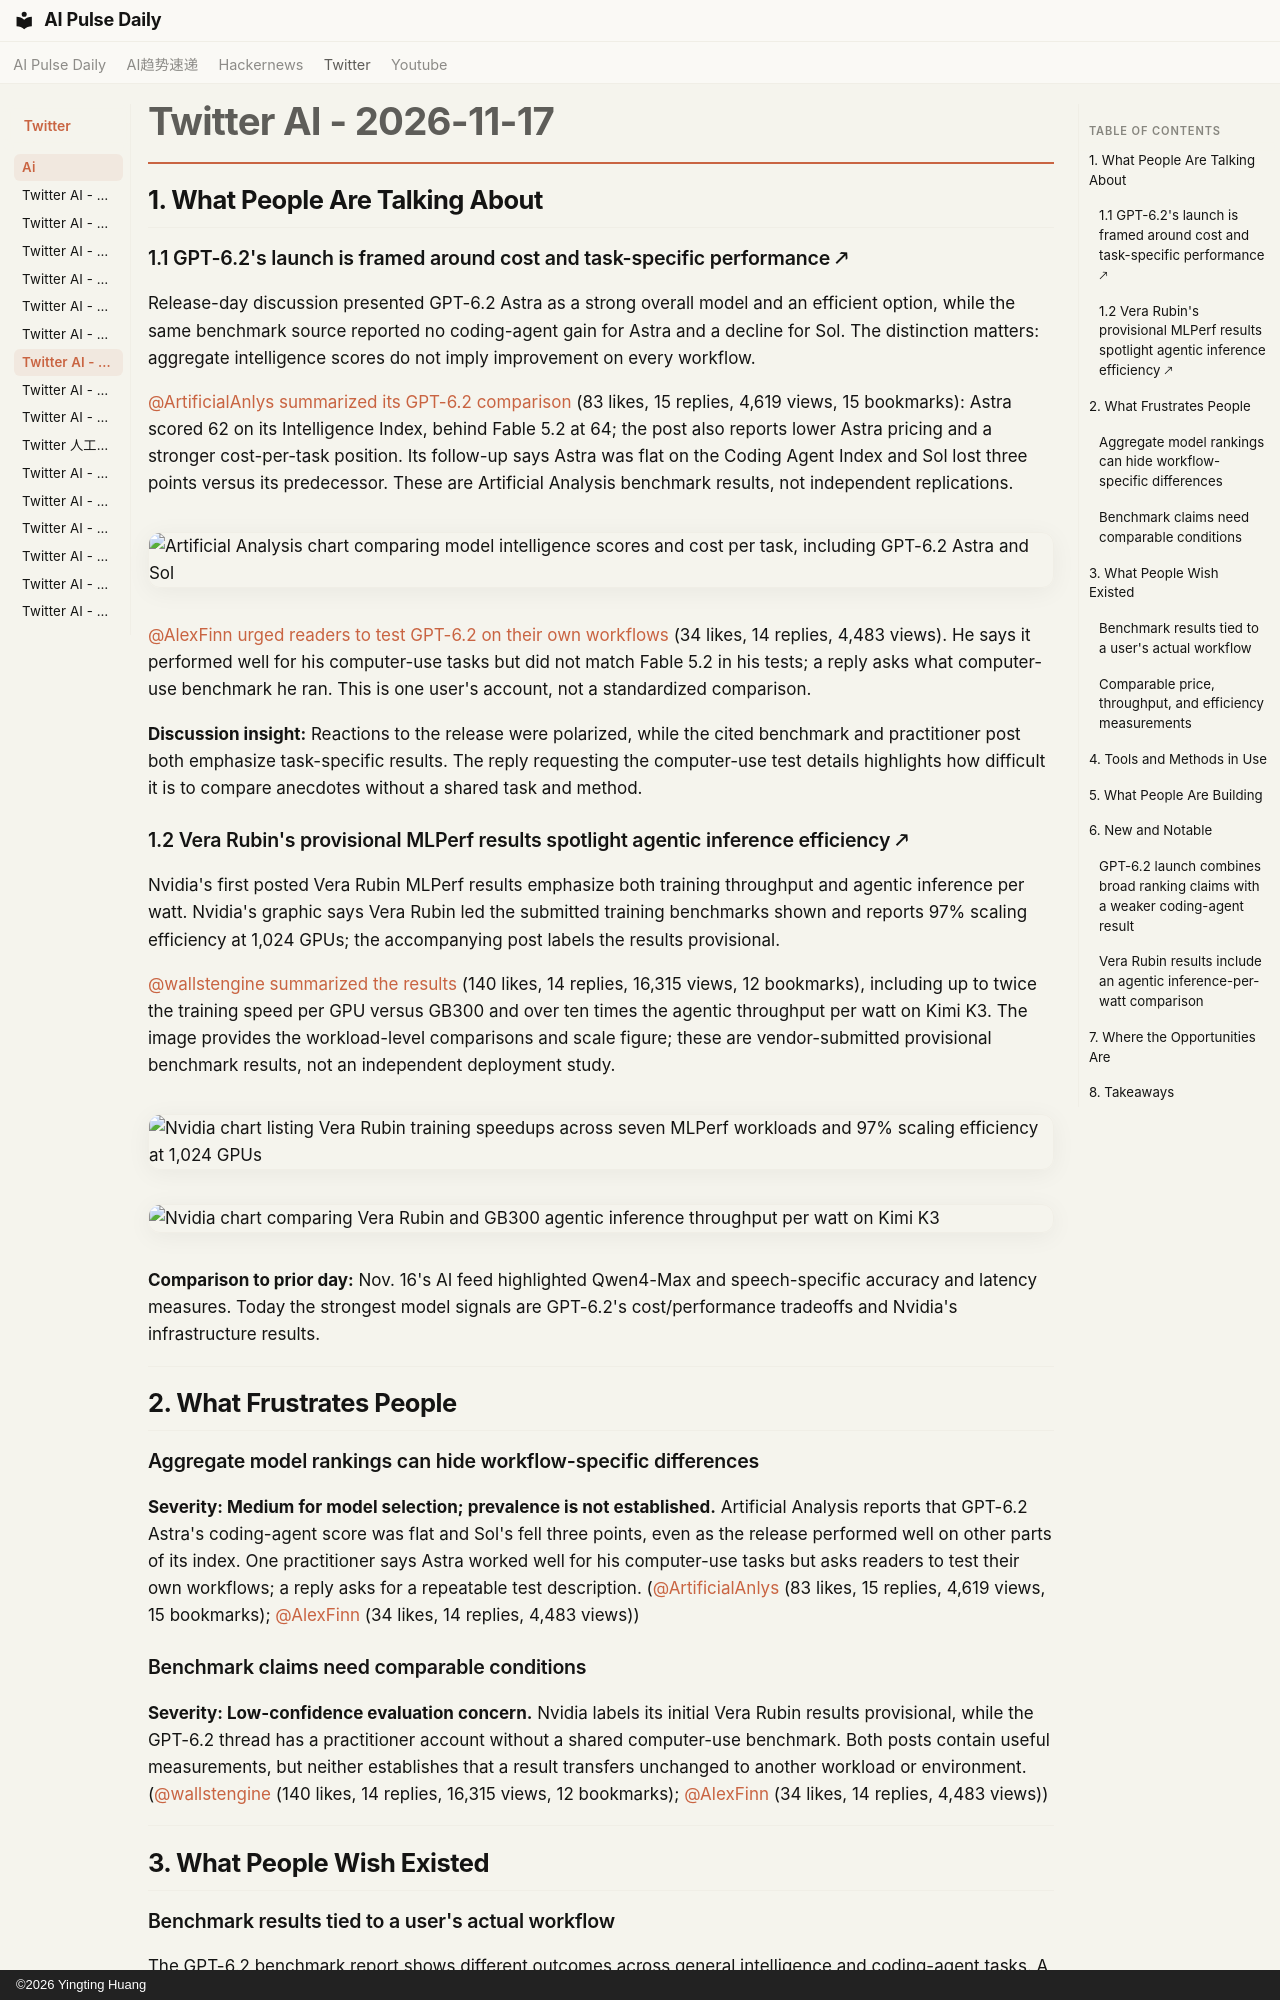

repository: vibewatch/vibewatch.github.io · page: twitter/ai/2026-11-17/index.html · generator: mkdocs · copyright: ©2026 Yingting Huang

# Twitter AI - 2026-11-17

## 1. What People Are Talking About

### 1.1 GPT-6.2's launch is framed around cost and task-specific performance 🡕

Release-day discussion presented GPT-6.2 Astra as a strong overall model and an efficient option, while the same benchmark source reported no coding-agent gain for Astra and a decline for Sol. The distinction matters: aggregate intelligence scores do not imply improvement on every workflow.

[@ArtificialAnlys](https://x.com/ArtificialAnlys) [summarized its GPT-6.2 comparison](https://x.com/ArtificialAnlys/status/2122750634210529569) (83 likes, 15 replies, 4,619 views, 15 bookmarks): Astra scored 62 on its Intelligence Index, behind Fable 5.2 at 64; the post also reports lower Astra pricing and a stronger cost-per-task position. Its follow-up says Astra was flat on the Coding Agent Index and Sol lost three points versus its predecessor. These are Artificial Analysis benchmark results, not independent replications.

![Artificial Analysis chart comparing model intelligence scores and cost per task, including GPT-6.2 Astra and Sol](https://pbs.twimg.com/media/HXWDnbCbUAA3RTB.jpg)

[@AlexFinn](https://x.com/AlexFinn) [urged readers to test GPT-6.2 on their own workflows](https://x.com/AlexFinn/status/2122811334173880705) (34 likes, 14 replies, 4,483 views). He says it performed well for his computer-use tasks but did not match Fable 5.2 in his tests; a reply asks what computer-use benchmark he ran. This is one user's account, not a standardized comparison.

**Discussion insight:** Reactions to the release were polarized, while the cited benchmark and practitioner post both emphasize task-specific results. The reply requesting the computer-use test details highlights how difficult it is to compare anecdotes without a shared task and method.

### 1.2 Vera Rubin's provisional MLPerf results spotlight agentic inference efficiency 🡕

Nvidia's first posted Vera Rubin MLPerf results emphasize both training throughput and agentic inference per watt. Nvidia's graphic says Vera Rubin led the submitted training benchmarks shown and reports 97% scaling efficiency at 1,024 GPUs; the accompanying post labels the results provisional.

[@wallstengine](https://x.com/wallstengine) [summarized the results](https://x.com/wallstengine/status/2122498173151359464) (140 likes, 14 replies, 16,315 views, 12 bookmarks), including up to twice the training speed per GPU versus GB300 and over ten times the agentic throughput per watt on Kimi K3. The image provides the workload-level comparisons and scale figure; these are vendor-submitted provisional benchmark results, not an independent deployment study.

![Nvidia chart listing Vera Rubin training speedups across seven MLPerf workloads and 97% scaling efficiency at 1,024 GPUs](https://pbs.twimg.com/media/HXSauj1bsAEwcEE.png)

![Nvidia chart comparing Vera Rubin and GB300 agentic inference throughput per watt on Kimi K3](https://pbs.twimg.com/media/HXSbS6eacAAEXSf.png)

**Comparison to prior day:** Nov. 16's AI feed highlighted Qwen4-Max and speech-specific accuracy and latency measures. Today the strongest model signals are GPT-6.2's cost/performance tradeoffs and Nvidia's infrastructure results.

---

## 2. What Frustrates People

### Aggregate model rankings can hide workflow-specific differences

**Severity: Medium for model selection; prevalence is not established.** Artificial Analysis reports that GPT-6.2 Astra's coding-agent score was flat and Sol's fell three points, even as the release performed well on other parts of its index. One practitioner says Astra worked well for his computer-use tasks but asks readers to test their own workflows; a reply asks for a repeatable test description. ([@ArtificialAnlys](https://x.com/ArtificialAnlys/status/2122750634210529569) (83 likes, 15 replies, 4,619 views, 15 bookmarks); [@AlexFinn](https://x.com/AlexFinn/status/2122811334173880705) (34 likes, 14 replies, 4,483 views))

### Benchmark claims need comparable conditions

**Severity: Low-confidence evaluation concern.** Nvidia labels its initial Vera Rubin results provisional, while the GPT-6.2 thread has a practitioner account without a shared computer-use benchmark. Both posts contain useful measurements, but neither establishes that a result transfers unchanged to another workload or environment. ([@wallstengine](https://x.com/wallstengine/status/2122498173151359464) (140 likes, 14 replies, 16,315 views, 12 bookmarks); [@AlexFinn](https://x.com/AlexFinn/status/2122811334173880705) (34 likes, 14 replies, 4,483 views))

---

## 3. What People Wish Existed
